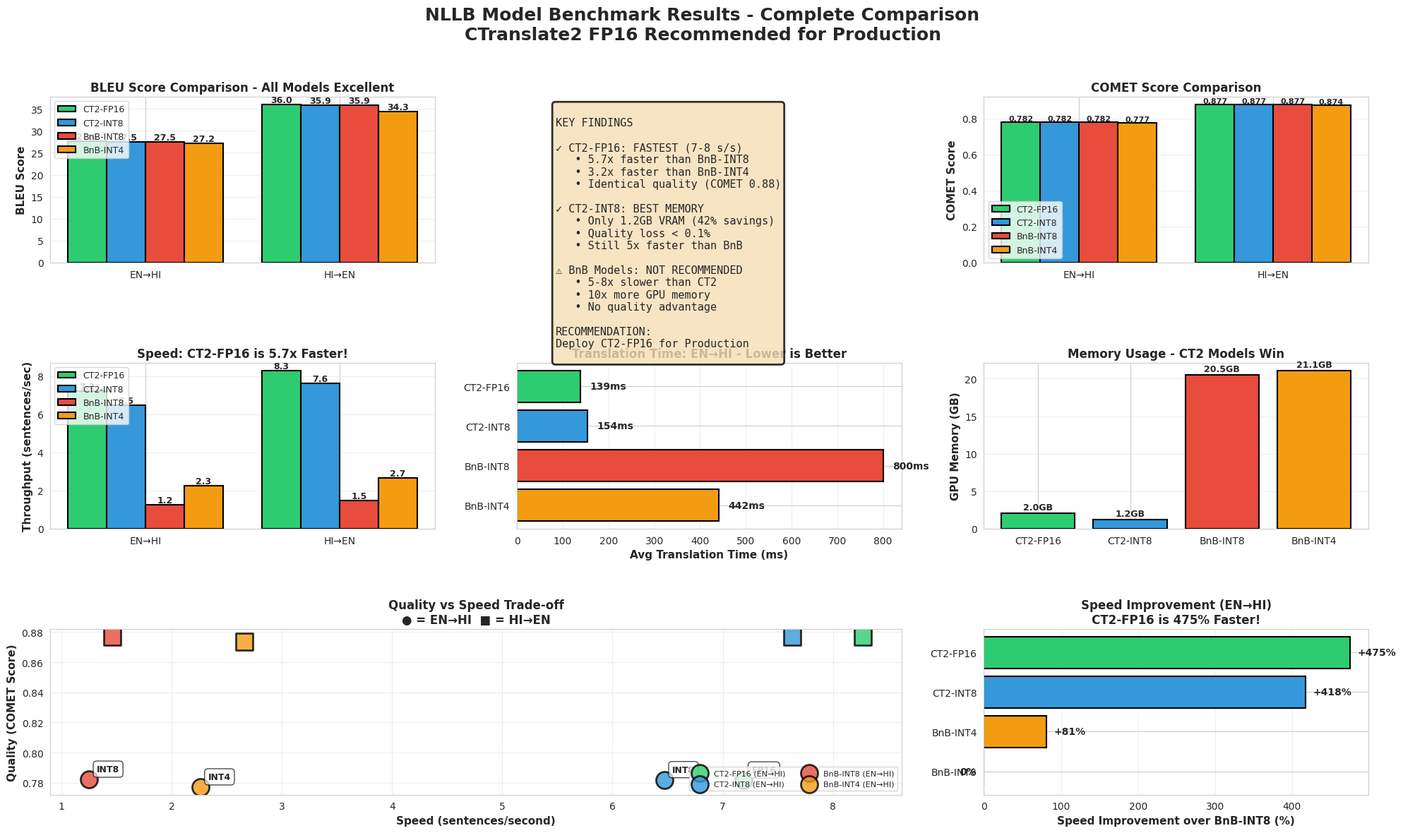

Reproduce this figure in Python.
import pandas as pd
import matplotlib.pyplot as plt
import seaborn as sns
import numpy as np

# Set style
sns.set_style("whitegrid")
plt.rcParams['figure.figsize'] = (20, 12)
plt.rcParams['font.size'] = 10

# Combined benchmark data with all models
data = {
    'Model': ['CT2-FP16', 'CT2-INT8', 'BnB-INT8', 'BnB-INT4'] * 2,
    'Direction': ['EN→HI']*4 + ['HI→EN']*4,
    'Avg_Time_ms': [139.16, 154.45, 800.13, 441.67, 120.91, 131.11, 683.14, 375.75],
    'Throughput': [7.19, 6.47, 1.25, 2.26, 8.27, 7.63, 1.46, 2.66],
    'BLEU': [27.59, 27.46, 27.50, 27.19, 35.97, 35.90, 35.91, 34.34],
    'COMET': [0.7816, 0.7818, 0.7821, 0.7770, 0.8770, 0.8771, 0.8771, 0.8737],
    'GPU_Mem_MB': [2090, 1204, 20973, 21559, 2090, 1204, 20973, 21559],
    'Load_Time_s': [3.69, 5.51, 21.53, 18.63, 3.69, 5.51, 21.53, 18.63]
}

df = pd.DataFrame(data)

# Create figure with subplots
fig = plt.figure(figsize=(20, 12))
fig.suptitle('NLLB Model Benchmark Results - Complete Comparison\nCTranslate2 FP16 Recommended for Production', 
             fontsize=18, fontweight='bold', y=0.98)

# Define colors for each model
colors = {
    'CT2-FP16': '#2ecc71',    # Green
    'CT2-INT8': '#3498db',    # Blue  
    'BnB-INT8': '#e74c3c',    # Red
    'BnB-INT4': '#f39c12'     # Orange
}

# 1. BLEU Score Comparison (Top Left)
ax1 = plt.subplot(3, 3, 1)
df_pivot = df.pivot(index='Direction', columns='Model', values='BLEU')
df_pivot = df_pivot[['CT2-FP16', 'CT2-INT8', 'BnB-INT8', 'BnB-INT4']]
x = np.arange(len(df_pivot.index))
width = 0.2
for i, model in enumerate(df_pivot.columns):
    bars = ax1.bar(x + i*width, df_pivot[model], width, label=model, 
                   color=colors[model], edgecolor='black', linewidth=1.5)
    for bar in bars:
        height = bar.get_height()
        ax1.text(bar.get_x() + bar.get_width()/2., height,
                f'{height:.1f}', ha='center', va='bottom', fontweight='bold', fontsize=9)
ax1.set_ylabel('BLEU Score', fontweight='bold', fontsize=11)
ax1.set_title('BLEU Score Comparison - All Models Excellent', fontweight='bold', fontsize=12)
ax1.set_xticks(x + width * 1.5)
ax1.set_xticklabels(df_pivot.index)
ax1.legend(loc='upper left', fontsize=9)
ax1.grid(axis='y', alpha=0.3)

# 2. COMET Score Comparison (Top Right)
ax2 = plt.subplot(3, 3, 3)
df_pivot = df.pivot(index='Direction', columns='Model', values='COMET')
df_pivot = df_pivot[['CT2-FP16', 'CT2-INT8', 'BnB-INT8', 'BnB-INT4']]
x = np.arange(len(df_pivot.index))
for i, model in enumerate(df_pivot.columns):
    bars = ax2.bar(x + i*width, df_pivot[model], width, label=model,
                   color=colors[model], edgecolor='black', linewidth=1.5)
    for bar in bars:
        height = bar.get_height()
        ax2.text(bar.get_x() + bar.get_width()/2., height,
                f'{height:.3f}', ha='center', va='bottom', fontweight='bold', fontsize=8)
ax2.set_ylabel('COMET Score', fontweight='bold', fontsize=11)
ax2.set_title('COMET Score Comparison', fontweight='bold', fontsize=12)
ax2.set_xticks(x + width * 1.5)
ax2.set_xticklabels(df_pivot.index)
ax2.legend(loc='lower left', fontsize=9)
ax2.grid(axis='y', alpha=0.3)

# 3. Speed (Throughput) Comparison (Middle Left)
ax3 = plt.subplot(3, 3, 4)
df_pivot = df.pivot(index='Direction', columns='Model', values='Throughput')
df_pivot = df_pivot[['CT2-FP16', 'CT2-INT8', 'BnB-INT8', 'BnB-INT4']]
x = np.arange(len(df_pivot.index))
for i, model in enumerate(df_pivot.columns):
    bars = ax3.bar(x + i*width, df_pivot[model], width, label=model,
                   color=colors[model], edgecolor='black', linewidth=1.5)
    for bar in bars:
        height = bar.get_height()
        ax3.text(bar.get_x() + bar.get_width()/2., height,
                f'{height:.1f}', ha='center', va='bottom', fontweight='bold', fontsize=9)
ax3.set_ylabel('Throughput (sentences/sec)', fontweight='bold', fontsize=11)
ax3.set_title('Speed: CT2-FP16 is 5.7x Faster!', fontweight='bold', fontsize=12)
ax3.set_xticks(x + width * 1.5)
ax3.set_xticklabels(df_pivot.index)
ax3.legend(loc='upper left', fontsize=9)
ax3.grid(axis='y', alpha=0.3)

# 4. Translation Time Comparison (Middle Center)
ax4 = plt.subplot(3, 3, 5)
df_en = df[df['Direction'] == 'EN→HI']
bars = ax4.barh(df_en['Model'], df_en['Avg_Time_ms'], 
               color=[colors[m] for m in df_en['Model']], 
               edgecolor='black', linewidth=1.5)
for bar, val in zip(bars, df_en['Avg_Time_ms']):
    ax4.text(val + 20, bar.get_y() + bar.get_height()/2, 
             f'{val:.0f}ms', va='center', fontweight='bold', fontsize=10)
ax4.set_xlabel('Avg Translation Time (ms)', fontweight='bold', fontsize=11)
ax4.set_title('Translation Time: EN→HI - Lower is Better', fontweight='bold', fontsize=12)
ax4.grid(axis='x', alpha=0.3)
ax4.invert_yaxis()

# 5. GPU Memory Usage (Middle Right)
ax5 = plt.subplot(3, 3, 6)
df_en = df[df['Direction'] == 'EN→HI']
bars = ax5.bar(range(len(df_en)), df_en['GPU_Mem_MB']/1024, 
              color=[colors[m] for m in df_en['Model']],
              edgecolor='black', linewidth=1.5)
for bar, val in zip(bars, df_en['GPU_Mem_MB']/1024):
    ax5.text(bar.get_x() + bar.get_width()/2, val + 0.5,
             f'{val:.1f}GB', ha='center', fontweight='bold', fontsize=9)
ax5.set_ylabel('GPU Memory (GB)', fontweight='bold', fontsize=11)
ax5.set_title('Memory Usage - CT2 Models Win', fontweight='bold', fontsize=12)
ax5.set_xticks(range(len(df_en)))
ax5.set_xticklabels(df_en['Model'], rotation=0)
ax5.grid(axis='y', alpha=0.3)

# 6. Quality vs Speed Trade-off (Bottom Left, spans 2 columns)
ax6 = plt.subplot(3, 3, (7, 8))
for direction in ['EN→HI', 'HI→EN']:
    df_dir = df[df['Direction'] == direction]
    for _, row in df_dir.iterrows():
        ax6.scatter(row['Throughput'], row['COMET'], 
                   s=300, c=colors[row['Model']], 
                   marker='o' if direction == 'EN→HI' else 's',
                   edgecolors='black', linewidth=2, alpha=0.8,
                   label=f"{row['Model']} ({direction})" if direction == 'EN→HI' else "")
        # Annotate only EN→HI for clarity
        if direction == 'EN→HI':
            ax6.annotate(row['Model'].replace('CT2-', '').replace('BnB-', ''),
                        (row['Throughput'], row['COMET']),
                        xytext=(8, 8), textcoords='offset points',
                        fontsize=9, fontweight='bold',
                        bbox=dict(boxstyle='round,pad=0.4', 
                                facecolor='white', alpha=0.7, edgecolor='black'))
ax6.set_xlabel('Speed (sentences/second)', fontweight='bold', fontsize=11)
ax6.set_ylabel('Quality (COMET Score)', fontweight='bold', fontsize=11)
ax6.set_title('Quality vs Speed Trade-off\n● = EN→HI  ■ = HI→EN', fontweight='bold', fontsize=12)
ax6.legend(loc='lower right', fontsize=8, ncol=2)
ax6.grid(alpha=0.3)

# 7. Speed Improvement Comparison (Bottom Right)
ax7 = plt.subplot(3, 3, 9)
# Calculate improvements vs BnB-INT8 (slowest baseline)
df_en = df[df['Direction'] == 'EN→HI'].copy()
baseline_throughput = df_en[df_en['Model'] == 'BnB-INT8']['Throughput'].values[0]
df_en['Improvement'] = ((df_en['Throughput'] / baseline_throughput) - 1) * 100
df_en = df_en.sort_values('Improvement', ascending=True)

bars = ax7.barh(df_en['Model'], df_en['Improvement'],
               color=[colors[m] for m in df_en['Model']],
               edgecolor='black', linewidth=1.5)
for bar, val in zip(bars, df_en['Improvement']):
    ax7.text(val + 10 if val > 0 else val - 10, 
             bar.get_y() + bar.get_height()/2,
             f'+{val:.0f}%' if val > 0 else f'{val:.0f}%',
             va='center', ha='left' if val > 0 else 'right',
             fontweight='bold', fontsize=10)
ax7.set_xlabel('Speed Improvement over BnB-INT8 (%)', fontweight='bold', fontsize=11)
ax7.set_title('Speed Improvement (EN→HI)\nCT2-FP16 is 475% Faster!', fontweight='bold', fontsize=12)
ax7.axvline(x=0, color='black', linestyle='--', linewidth=1.5)
ax7.grid(axis='x', alpha=0.3)

# 8. Key Findings Text Box (Top Middle)
ax8 = plt.subplot(3, 3, 2)
ax8.axis('off')
findings_text = """
KEY FINDINGS

✓ CT2-FP16: FASTEST (7-8 s/s)
   • 5.7x faster than BnB-INT8
   • 3.2x faster than BnB-INT4
   • Identical quality (COMET 0.88)

✓ CT2-INT8: BEST MEMORY
   • Only 1.2GB VRAM (42% savings)
   • Quality loss < 0.1%
   • Still 5x faster than BnB

⚠ BnB Models: NOT RECOMMENDED
   • 5-8x slower than CT2
   • 10x more GPU memory
   • No quality advantage

RECOMMENDATION:
Deploy CT2-FP16 for Production
"""
ax8.text(0.1, 0.95, findings_text, transform=ax8.transAxes,
        fontsize=11, verticalalignment='top', family='monospace',
        bbox=dict(boxstyle='round', facecolor='wheat', alpha=0.8, 
                 edgecolor='black', linewidth=2))

plt.tight_layout(rect=[0, 0, 1, 0.96])
plt.savefig('nllb_benchmark_complete.png', dpi=300, bbox_inches='tight', facecolor='white')
print("✅ Complete benchmark visualization saved: nllb_benchmark_complete.png")
